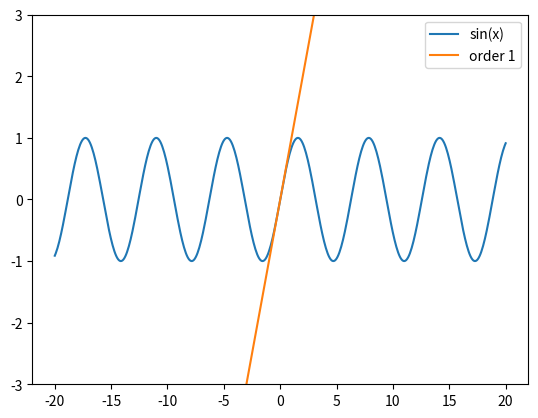

Recreate this plot in Python.
"""Výpočet aproximace hodnoty funkce pomocí Taylorovy řady."""

#
# Použito v článku:
#
# Křivky určené polynomem – nejpoužívanější křivky v současnosti
# https://www.root.cz/clanky/krivky-urcene-polynomem-nejpouzivanejsi-krivky-v-soucasnosti/
#
# Součást seriálu:
#
# Křivky nejen v počítačové grafice
# https://www.root.cz/serialy/krivky-nejen-v-pocitacove-grafice/
#
# Zdrojový kód tohoto skriptu ve stylu literate programming
# https://tisnik.github.io/presentations/appendix/lit_sources/approximation/taylor_sin_1.html
#

import numpy as np
import matplotlib.pyplot as plt


def taylor_series(x, order):
    """Výpočet aproximace hodnoty funkce pomocí Taylorovy řady."""
    a = x
    sum = a
    for i in range(1, order):
        a *= -1 * x**2 / ((2 * i) * (2 * i + 1))
        sum += a
    return sum
 
 
# průběh nezávislé proměnné x
# (hodnoty na x-ové ose)
x = np.linspace(-20, 20, 500)
 
# funkce kterou aproximujeme Taylorovou řadou
y = np.sin(x)
 
# vykreslení původní funkce
plt.plot(x, y, label='sin(x)')

# příprava pro vlastní výpočet
ys = np.vectorize(taylor_series)
 
# aproximace Taylorovou řadou
N = 1

# výpočet s převodem na typ numpy.array
approx = ys(x, N)

# vykreslení aproximace funkce
plt.plot(x, approx, label='order {o}'.format(o=N))
 
# limity na ose y
plt.ylim([-3, 3])
 
# legenda grafu
plt.legend()
 
# uložení grafu do rastrového obrázku
plt.savefig("taylor_sin_1.png")

# zobrazení grafu
plt.show()
